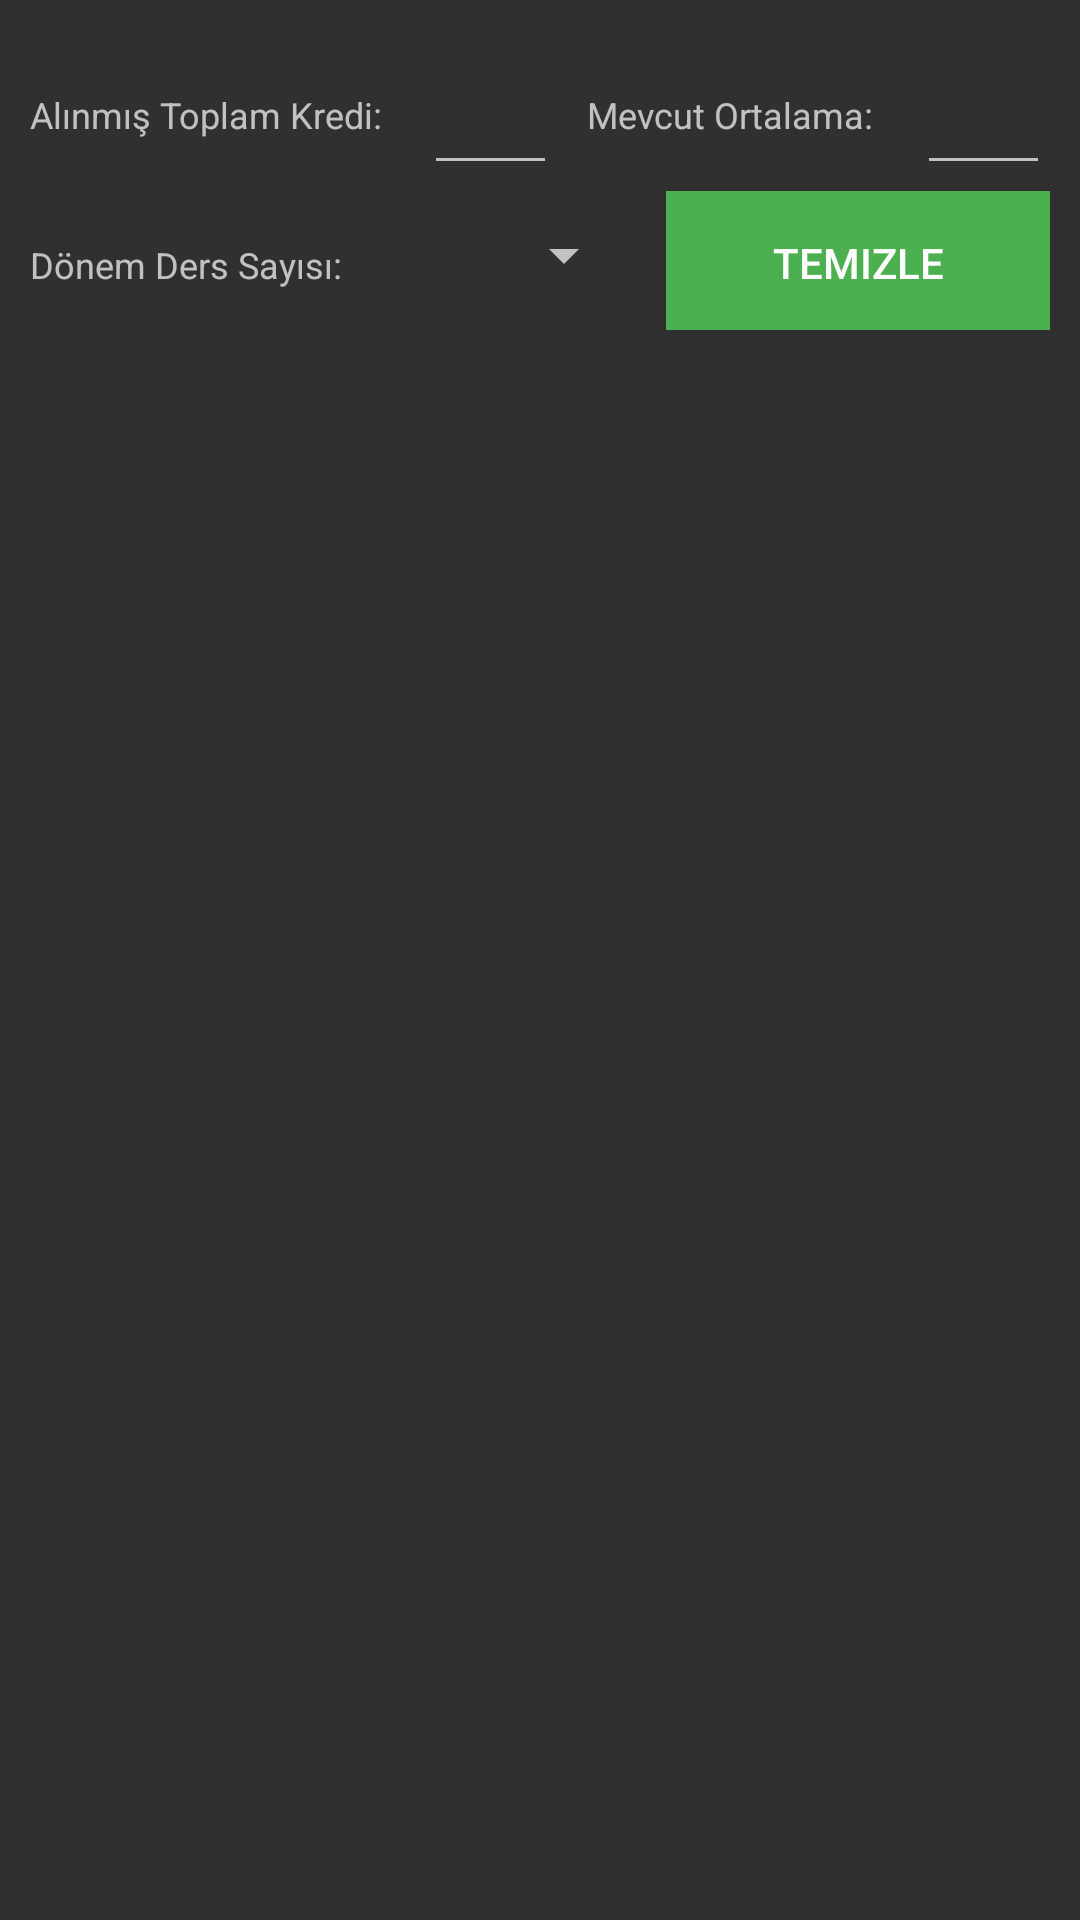

Here is an Android app screen rendered from its layout file. Give the layout XML and the strings, colors and styles it references.
<!-- AndroidManifest.xml: application theme AppTheme -->
<!-- res/layout/fragment_gano.xml -->
<FrameLayout xmlns:android="http://schemas.android.com/apk/res/android"
    xmlns:tools="http://schemas.android.com/tools"
    android:layout_width="match_parent"
    android:layout_height="match_parent"
    tools:context="com.erim.nothesaplama.GanoFragment">


<ScrollView
        android:layout_width="match_parent"
        android:layout_height="match_parent">
    <RelativeLayout
        android:layout_width="wrap_content"
        android:layout_height="wrap_content"
        android:layout_margin="@dimen/margin">
<LinearLayout
    android:layout_width="match_parent"
    android:layout_height="wrap_content"
    android:id="@+id/LinearLayout1"
    android:orientation="horizontal"
    android:weightSum="4">
    <TextView
        android:layout_width="wrap_content"
        android:layout_height="@dimen/yukseklik"
        android:id="@+id/mevcutToplamKredi"
        android:textSize="@dimen/text_boyutu"
        android:text="@string/mevcutKredi"
        android:layout_weight="1"
        android:paddingTop="@dimen/text_paddingi"/>

    <EditText
        android:layout_marginLeft="@dimen/margin"
        android:layout_width="@dimen/edittxt_widthi"
        android:layout_height="@dimen/yukseklik"
        android:id="@+id/mevcutToplamKrediET"
        android:inputType="numberDecimal"
        android:layout_weight="1"
        android:nextFocusDown="@+id/mevcutOrtalamaET"
        android:maxLength="5"
        android:textSize="@dimen/text_boyutu" />

    <TextView
        android:layout_width="wrap_content"
        android:layout_height="@dimen/yukseklik"
        android:id="@+id/mevcutOrtalama"
        android:textSize="@dimen/text_boyutu"
        android:layout_weight="1"
        android:text="@string/mevcutOrtalama"
        android:layout_marginLeft="@dimen/margin"
        android:paddingTop="@dimen/text_paddingi"/>
    <EditText
        android:layout_width="@dimen/edittxt_widthi"
        android:layout_height="@dimen/yukseklik"
        android:layout_marginLeft="@dimen/margin"
        android:layout_weight="1"
        android:inputType="numberDecimal"
        android:textSize="@dimen/text_boyutu"
        android:nextFocusDown="@+id/donemDersSayisiSP"
        android:maxLength="4"
        android:id="@+id/mevcutOrtalamaET" />
</LinearLayout>
<LinearLayout
    android:layout_width="match_parent"
    android:layout_height="wrap_content"
    android:id="@+id/LinearLayout2"
    android:layout_below="@id/LinearLayout1"
    android:orientation="horizontal"
    android:weightSum="4">
    <TextView
        android:layout_width="wrap_content"
        android:layout_height="@dimen/yukseklik"
        android:layout_weight="1"
        android:id="@+id/donemDersSayisi"
        android:textSize="@dimen/text_boyutu"
        android:text="@string/donemDersSayisi"
        android:paddingTop="@dimen/text_paddingi"/>
    <Spinner
        android:layout_width="wrap_content"
        android:layout_height="@dimen/yukseklik"
        android:layout_marginLeft="@dimen/margin"
        android:id="@+id/donemDersSayisiSP"
        android:layout_weight="1"></Spinner>
    <Button
        android:layout_width="wrap_content"
        android:layout_height="wrap_content"
        android:layout_weight="2"
        android:id="@+id/sifirla"
        android:layout_marginLeft="@dimen/margin"
        android:text="@string/sifirla"
        android:background="@color/butonArkaplani"/>
</LinearLayout>
<LinearLayout
    android:layout_width="match_parent"
    android:layout_height="wrap_content"
    android:id="@+id/LinearLayout3"
    android:layout_below="@+id/LinearLayout2"
    android:orientation="horizontal"
    android:weightSum="4">
    <TextView
        android:layout_width="wrap_content"
        android:layout_height="@dimen/yukseklik"
        android:layout_weight="2"
        android:id="@+id/dersAdi"
        android:textSize="@dimen/text_boyutu"
        android:text="@string/dersAdi"
        android:paddingTop="@dimen/text_paddingi"
        android:visibility="invisible"/>
    <TextView
        android:layout_width="wrap_content"
        android:layout_height="@dimen/yukseklik"
        android:layout_weight="1"
        android:id="@+id/dersKredisi"
        android:textSize="@dimen/text_boyutu"
        android:text="@string/kredi"
        android:layout_marginLeft="@dimen/margin"
        android:paddingTop="@dimen/text_paddingi"
        android:visibility="invisible"/>
    <TextView
        android:layout_width="wrap_content"
        android:layout_height="@dimen/yukseklik"
        android:layout_weight="1"
        android:id="@+id/dersHarfNotu"
        android:textSize="@dimen/text_boyutu"
        android:text="@string/harfNotu"
        android:layout_marginLeft="@dimen/margin"
        android:paddingTop="@dimen/text_paddingi"
        android:visibility="invisible"/>
</LinearLayout>
<LinearLayout
        android:layout_width="match_parent"
        android:layout_height="wrap_content"
        android:id="@+id/bilgilerLinearLayout"
        android:orientation="vertical"
        android:layout_below="@id/LinearLayout3">


    </LinearLayout>
<Button
    android:layout_width="match_parent"
    android:layout_height="wrap_content"
    android:id="@+id/bilgilerTamamButton"
    android:layout_below="@+id/bilgilerLinearLayout"
    android:layout_marginTop="@dimen/margin"
    android:layout_marginBottom="@dimen/margin"
    android:text="@string/tamam"
    android:background="@color/butonArkaplani"
    android:visibility="invisible"/>

</RelativeLayout>
</ScrollView>
</FrameLayout>
<!-- resources referenced by this layout -->
<resources>
  <color name="butonArkaplani">#4caf50</color>
  <dimen name="edittxt_widthi">40dp</dimen>
  <dimen name="margin">10dp</dimen>
  <dimen name="text_boyutu">12dp</dimen>
  <dimen name="text_paddingi">20dp</dimen>
  <dimen name="yukseklik">50dp</dimen>
  <string name="dersAdi">Ders Adı (Zorunlu Değil)</string>
  <string name="donemDersSayisi">Dönem Ders Sayısı: </string>
  <string name="harfNotu">Harf Notu</string>
  <string name="kredi">Kredisi</string>
  <string name="mevcutKredi">Alınmış Toplam Kredi: </string>
  <string name="mevcutOrtalama">Mevcut Ortalama: </string>
  <string name="sifirla">Temizle</string>
  <string name="tamam">Tamam</string>
  <style name="AppTheme" parent="@style/Theme.Design.NoActionBar">
          <item name="colorPrimary">#6d4c41</item>
          
      </style>
</resources>
